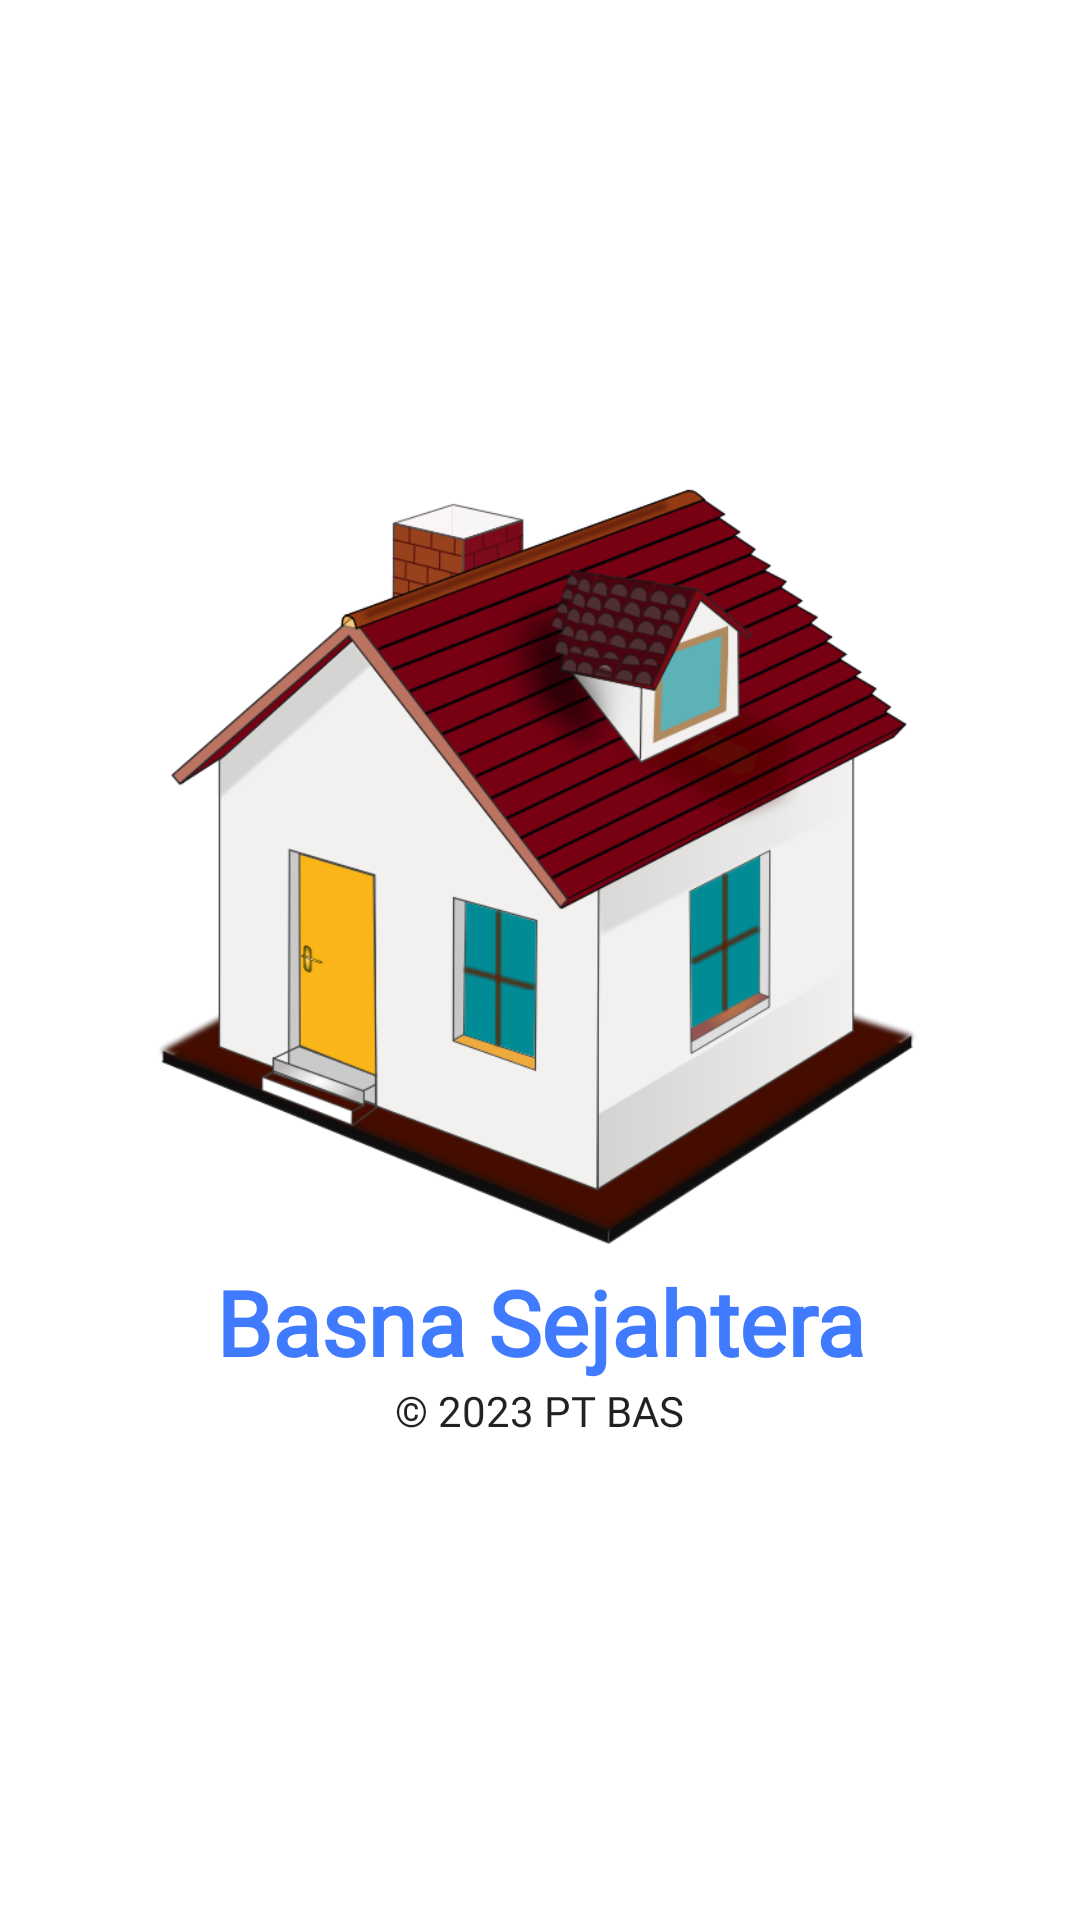

The Android layout XML behind this screen, and the referenced resources:
<!-- AndroidManifest.xml: application theme Theme.BasnaSejahtera -->
<!-- res/layout/activity_splash_screen.xml -->
<?xml version="1.0" encoding="utf-8"?>
<LinearLayout xmlns:android="http://schemas.android.com/apk/res/android"
    xmlns:app="http://schemas.android.com/apk/res-auto"
    xmlns:tools="http://schemas.android.com/tools"
    android:layout_width="match_parent"
    android:layout_height="match_parent"
    android:gravity="center"
    android:orientation="vertical"
    tools:context=".main.activity.SplashScreenActivity"
    tools:ignore="UseCompoundDrawables">

    <ImageView
        android:id="@+id/ivSplash"
        android:layout_width="256dp"
        android:layout_height="256dp"
        android:contentDescription="@string/logo_app"
        app:srcCompat="@drawable/image_login" />

    <TextView
        android:id="@+id/tvApp"
        android:layout_width="match_parent"
        android:layout_height="wrap_content"
        android:layout_marginTop="4dp"
        android:fontFamily="@font/poppins_bold"
        android:gravity="center"
        android:text="@string/app_name"
        android:textColor="@color/blue"
        android:textSize="30sp"
        android:textStyle="bold" />

    <TextView
        android:id="@+id/copyrightTextView"
        android:layout_width="wrap_content"
        android:layout_height="wrap_content"
        android:fontFamily="@font/poppins"
        android:textColor="?android:textColorPrimary"
        android:text="@string/copyright"
        android:textSize="14sp" />
</LinearLayout>
<!-- resources referenced by this layout -->
<resources>
  <color name="blue">#407BFF</color>
  <!-- drawable image_login: png bitmap (drawable, 141379 bytes) -->
  <string name="app_name">Basna Sejahtera</string>
  <string name="copyright">© 2023 PT BAS</string>
  <string name="logo_app">Logo App</string>
  <style name="Theme.BasnaSejahtera" parent="Theme.MaterialComponents.DayNight.DarkActionBar">
          
          <item name="colorPrimary">@color/blue_700</item>
          <item name="colorPrimaryVariant">@color/blue_700</item>
          <item name="colorOnPrimary">@color/white</item>
          
          <item name="colorSecondary">@color/blue</item>
          <item name="colorSecondaryVariant">@color/blue_700</item>
          <item name="colorOnSecondary">@color/white</item>
          
          <item name="android:statusBarColor">?attr/colorPrimaryVariant</item>
          
      </style>
  <color name="blue_700">#1976D2</color>
  <color name="white">#FFFFFFFF</color>
</resources>
